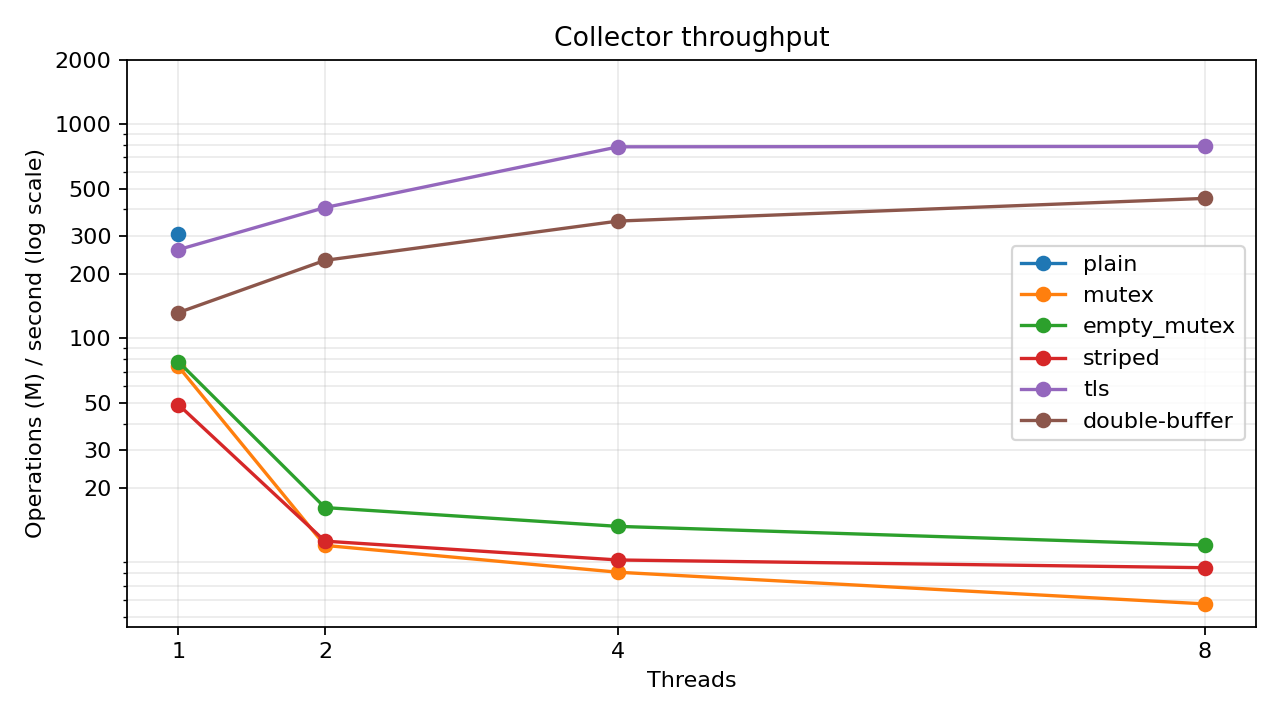

The table this chart was drawn from, first rows:
impl, threads, median
plain, 1, 308008086
mutex, 1, 73912721
mutex, 2, 10793848
mutex, 4, 8089597
mutex, 8, 5757169
empty_mutex, 1, 77832017
empty_mutex, 2, 16213246
empty_mutex, 4, 13247104
empty_mutex, 8, 10837960
striped, 1, 49064859
striped, 2, 11300302
striped, 4, 9230183
striped, 8, 8495012
tls, 1, 259499256
tls, 2, 408089613
tls, 4, 784181230
tls, 8, 787717870
double-buffer, 1, 131909646
double-buffer, 2, 231360568
double-buffer, 4, 352959958
double-buffer, 8, 450314771
